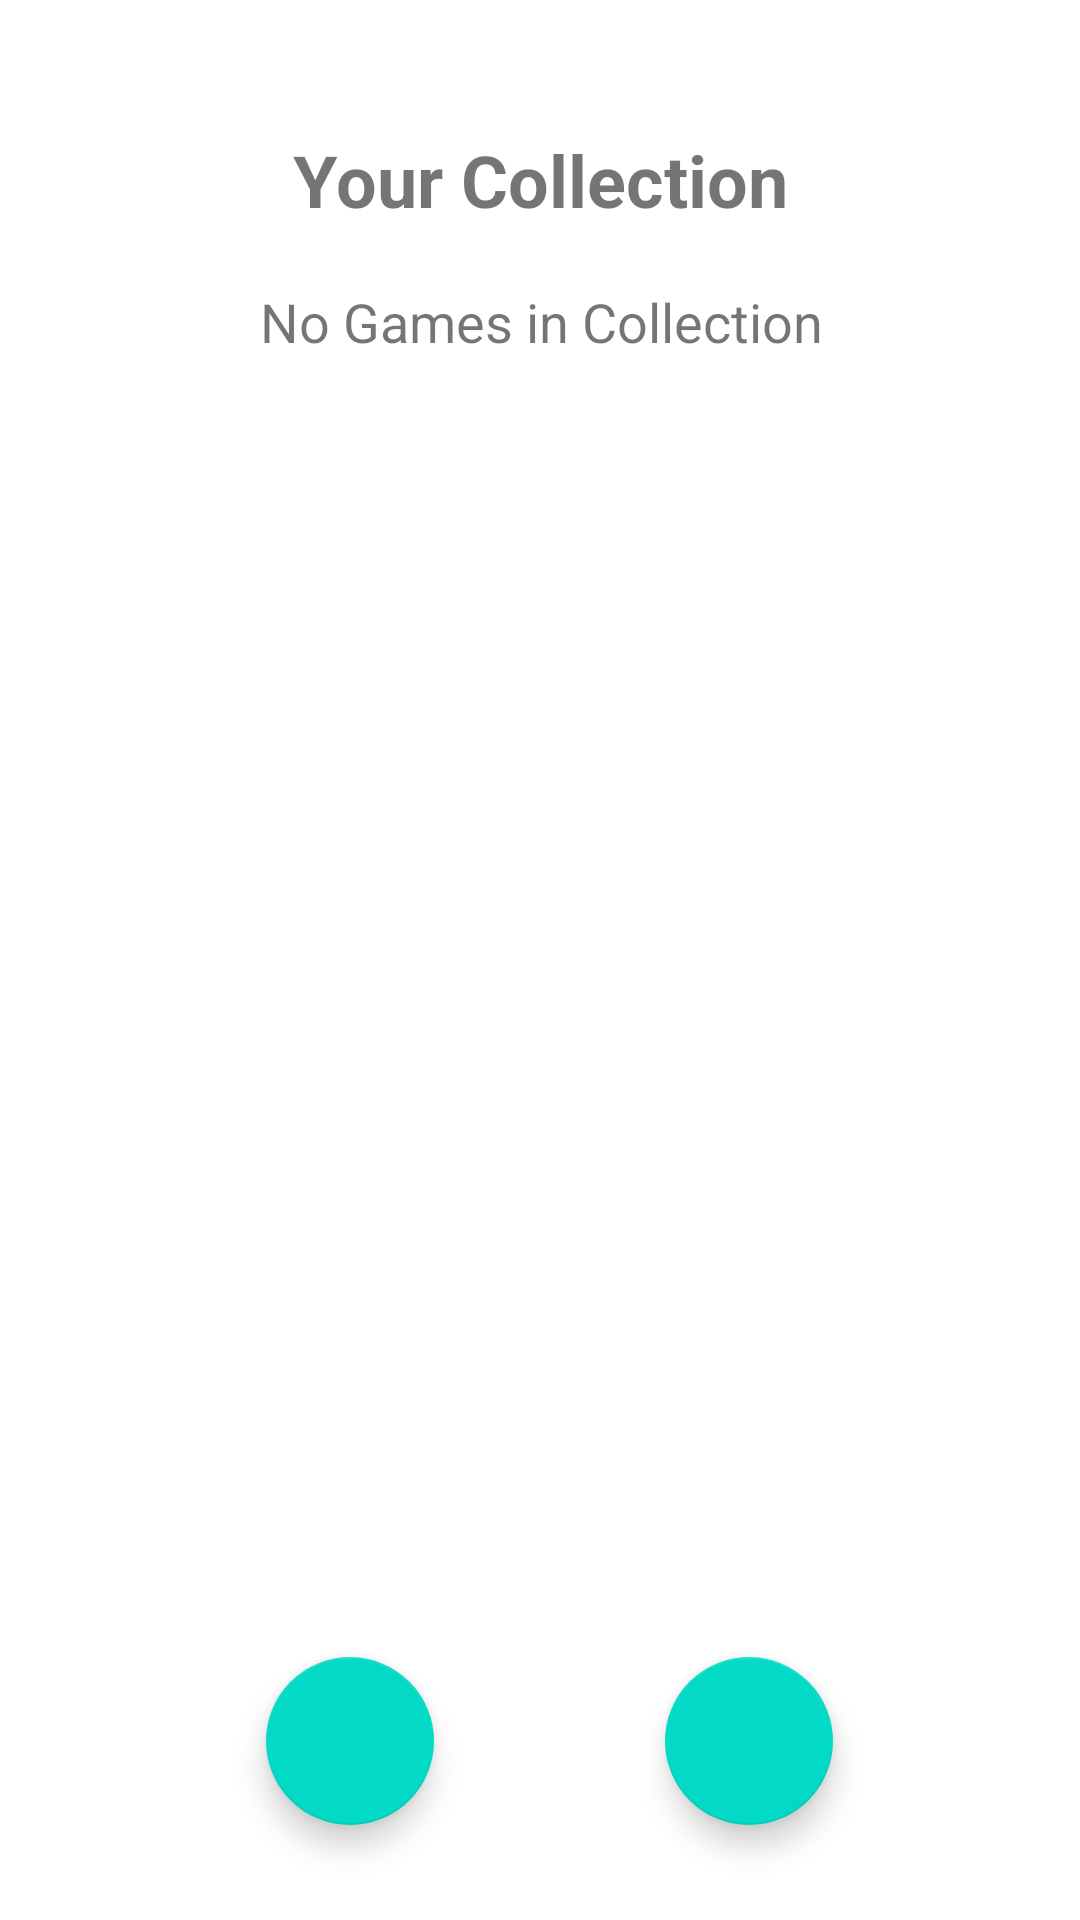

Reconstruct the res/layout file that produces this screen, plus the resources it refers to.
<!-- AndroidManifest.xml: application theme Theme.GameCollectionManager -->
<!-- res/layout/activity_main.xml -->
<?xml version="1.0" encoding="utf-8"?>
<androidx.constraintlayout.widget.ConstraintLayout xmlns:android="http://schemas.android.com/apk/res/android"
    xmlns:app="http://schemas.android.com/apk/res-auto"
    xmlns:tools="http://schemas.android.com/tools"
    android:layout_width="match_parent"
    android:layout_height="match_parent"
    tools:context=".MainActivity">

    <TextView
        android:layout_width="wrap_content"
        android:layout_height="wrap_content"
        android:text="Your Collection"
        android:textSize="24dp"
        android:textStyle="bold"
        app:layout_constraintBottom_toBottomOf="parent"
        app:layout_constraintEnd_toEndOf="parent"
        app:layout_constraintStart_toStartOf="parent"
        app:layout_constraintTop_toTopOf="parent"
        app:layout_constraintVertical_bias="0.072" />

    <RelativeLayout
        android:layout_width="409dp"
        android:layout_height="500dp"
        app:layout_constraintBottom_toBottomOf="parent"
        app:layout_constraintEnd_toEndOf="parent"
        app:layout_constraintStart_toStartOf="parent"
        app:layout_constraintTop_toTopOf="parent">

        <ListView
            android:id= "@+id/list"
            android:layout_width="match_parent"
            android:layout_height="match_parent"
            app:layout_constraintBottom_toBottomOf="parent"
            app:layout_constraintEnd_toEndOf="parent"
            app:layout_constraintStart_toStartOf="parent"
            app:layout_constraintTop_toTopOf="parent"/>

        <TextView
            android:id="@+id/empty"
            android:layout_width="match_parent"
            android:layout_height="match_parent"
            android:layout_marginTop="25dp"
            android:text="No Games in Collection"
            android:textAlignment="center"
            android:textSize="18dp"

            />

    </RelativeLayout>

    <com.google.android.material.floatingactionbutton.FloatingActionButton
        android:id="@+id/addEl"
        android:layout_width="wrap_content"
        android:layout_height="wrap_content"
        android:clickable="true"
        android:onClick="toAdd"
        app:layout_constraintBottom_toBottomOf="parent"
        app:layout_constraintEnd_toEndOf="parent"
        app:layout_constraintHorizontal_bias="0.729"
        app:layout_constraintStart_toStartOf="parent"
        app:layout_constraintTop_toTopOf="parent"
        app:layout_constraintVertical_bias="0.946"
        app:srcCompat="@drawable/ic_add" />

    <com.google.android.material.floatingactionbutton.FloatingActionButton
        android:id="@+id/searchEl"
        android:layout_width="wrap_content"
        android:layout_height="wrap_content"
        android:clickable="true"
        android:onClick="toSearch"
        app:layout_constraintBottom_toBottomOf="parent"
        app:layout_constraintEnd_toEndOf="parent"
        app:layout_constraintHorizontal_bias="0.292"
        app:layout_constraintStart_toStartOf="parent"
        app:layout_constraintTop_toTopOf="parent"
        app:layout_constraintVertical_bias="0.946"
        app:srcCompat="@drawable/ic_search" />

</androidx.constraintlayout.widget.ConstraintLayout>
<!-- resources referenced by this layout -->
<resources>
  <style name="Theme.GameCollectionManager" parent="Theme.MaterialComponents.DayNight.DarkActionBar">
          
          <item name="colorPrimary">@color/purple_500</item>
          <item name="colorPrimaryVariant">@color/purple_700</item>
          <item name="colorOnPrimary">@color/white</item>
          
          <item name="colorSecondary">@color/teal_200</item>
          <item name="colorSecondaryVariant">@color/teal_700</item>
          <item name="colorOnSecondary">@color/black</item>
          
          <item name="android:statusBarColor" tools:targetApi="l">?attr/colorPrimaryVariant</item>
          
      </style>
  <!-- not gathered from this repository: default colours our renderer supplied (Android Studio template values) -->
  <color name="purple_500">#FF6200EE</color>
  <color name="purple_700">#FF3700B3</color>
  <color name="teal_200">#FF03DAC5</color>
  <color name="teal_700">#FF018786</color>
  <color name="black">#FF000000</color>
  <color name="white">#FFFFFFFF</color>
</resources>
